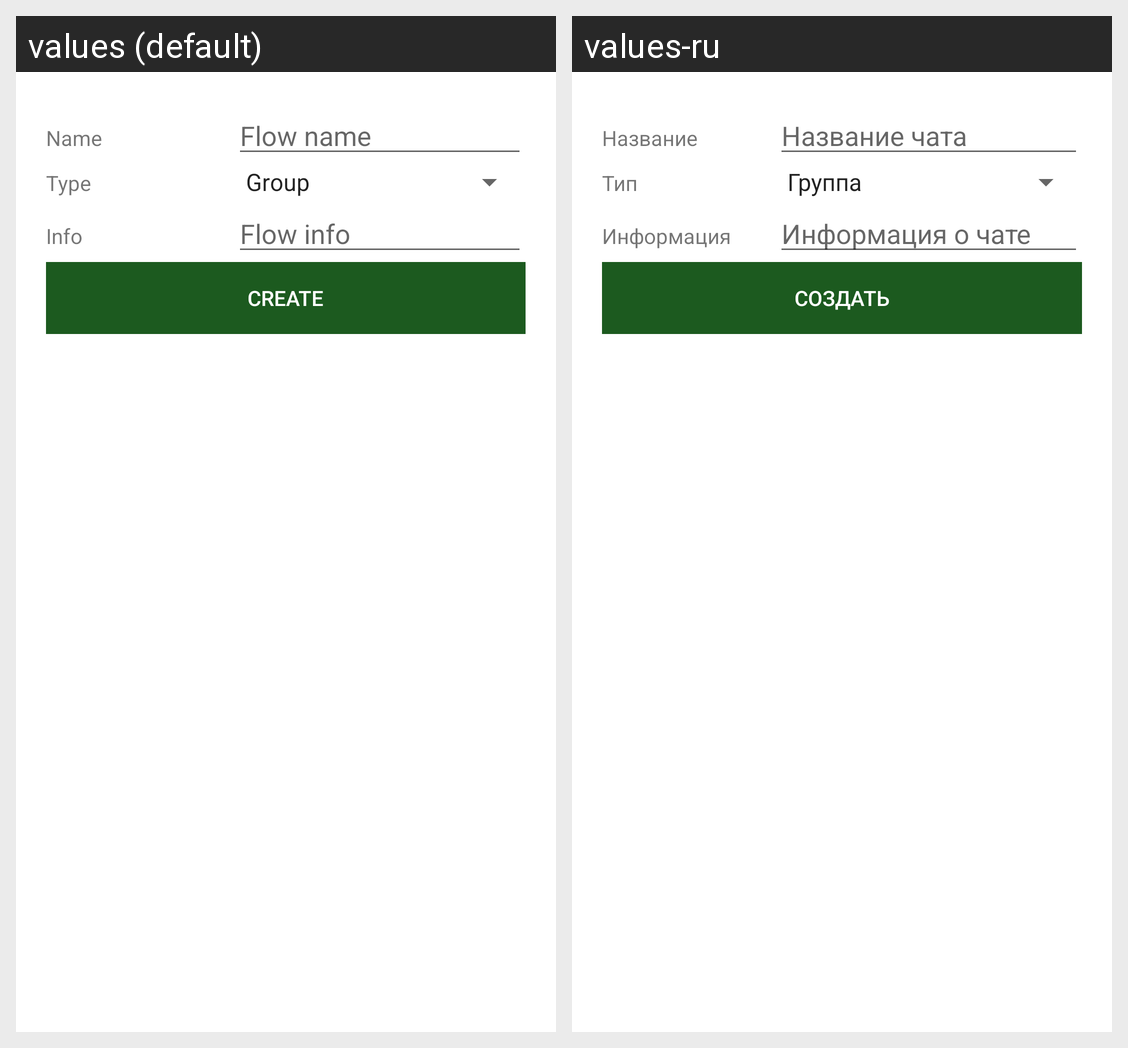

The Android screen above is rendered under two locales of the same app. Produce the string resources it draws, with the default and per-locale values.
Android screen res/layout/fragment_newflow.xml rendered under 2 locales, left to right: values (default), values-ru. Device: Nexus 5 (rendered at 1080×1920; each locale shown at half size, 540×960, under a caption strip naming it); theme AppTheme.
Strings drawn on this screen, with the default value and each locale's value (text and hints the layout hard-codes, and strings that could not be matched under every locale, appear in the picture but are not listed):

new_flow_name
  values: Name
  values-ru: Название

new_flow_name_hint
  values: Flow name
  values-ru: Название чата

new_flow_type
  values: Type
  values-ru: Тип

new_flow_info
  values: Info
  values-ru: Информация

new_flow_info_hint
  values: Flow info
  values-ru: Информация о чате

new_flow_create
  values: Create
  values-ru: Создать
